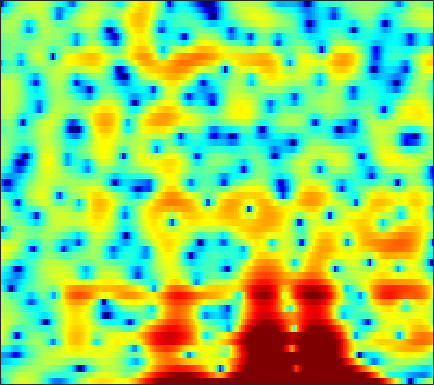

Data behind this chart, as committed beside it:
-7.5881, -5.7908, -3.1929, -1.0869, 0.15562, 1.4374, 2.3694, 2.8931, 3.3743, 3.6606, 3.7686, 3.7489, 3.5862, 3.2531, 2.8887, 2.2395, 1.4001, 0.64161, -0.52154, -1.9068, -3.5082, -4.8302, -6.689, -8.5268
-2.75, -2.337, -1.644, -0.8641, -0.2688, 0.4842, 1.148, 1.571, 2.027, 2.356, 2.55, 2.608, 2.564, 2.384, 2.163, 1.753, 1.217, 0.7433, 0.04609, -0.6987, -1.444, -1.97, -2.572, -3.023
-4.604, -4.082, -3.402, -2.751, -2.284, -1.68, -1.107, -0.7047, -0.2096, 0.2344, 0.6273, 0.8799, 1.159, 1.374, 1.492, 1.591, 1.626, 1.615, 1.559, 1.451, 1.298, 1.154, 0.9253, 0.6535
-8.062, -7.607, -7.068, -6.588, -6.245, -5.769, -5.231, -4.776, -4.119, -3.4, -2.647, -2.078, -1.344, -0.6473, -0.1613, 0.4175, 0.9215, 1.25, 1.622, 1.917, 2.138, 2.256, 2.361, 2.407
-8.918, -9.015, -9.536, -10.57, -11.73, -13.86, -16.31, -16.92, -14.47, -11.05, -8.171, -6.413, -4.513, -2.974, -2.015, -0.9485, -0.07996, 0.4684, 1.081, 1.58, 1.991, 2.256, 2.562, 2.833
-3.264, -3.664, -4.386, -5.298, -6.067, -7.057, -7.776, -7.934, -7.462, -6.412, -5.107, -4.075, -2.811, -1.707, -1.001, -0.235, 0.3415, 0.6515, 0.9215, 1.049, 1.086, 1.081, 1.099, 1.214
2.707, 2.037, 1.06, 0.02354, -0.7449, -1.678, -2.391, -2.694, -2.714, -2.368, -1.782, -1.226, -0.4685, 0.2138, 0.6419, 1.068, 1.275, 1.255, 0.9652, 0.31, -0.8211, -2.111, -4.612, -8.501
4.316, 3.262, 1.593, -0.4978, -2.474, -5.983, -11.49, -18.52, -15.54, -9.027, -5.502, -3.739, -2.062, -0.9482, -0.3819, 0.0869, 0.2921, 0.295, 0.1144, -0.2506, -0.7676, -1.228, -1.847, -2.233
4.348, 3.571, 2.412, 1.109, 0.07379, -1.303, -2.5, -3.106, -3.384, -3.191, -2.745, -2.402, -2.045, -1.855, -1.842, -2.025, -2.42, -2.827, -3.424, -3.933, -4.181, -4.099, -3.59, -2.689
3.902, 3.58, 3.087, 2.552, 2.132, 1.571, 1.021, 0.636, 0.185, -0.2204, -0.6099, -0.9178, -1.418, -2.013, -2.571, -3.538, -4.846, -6.16, -8.611, -12.56, -20.92, -25.52, -13.37, -8.018
2.294, 2.336, 2.268, 2.07, 1.853, 1.495, 1.075, 0.7141, 0.2076, -0.3424, -0.89, -1.324, -1.926, -2.558, -3.058, -3.737, -4.448, -5.003, -5.767, -6.403, -6.604, -6.348, -5.4, -3.996
1.252, 1.388, 1.374, 1.192, 0.9567, 0.5487, 0.04831, -0.3958, -1.087, -1.853, -2.689, -3.299, -4.033, -4.627, -4.925, -5.07, -4.989, -4.802, -4.431, -3.973, -3.414, -2.917, -2.143, -1.252
1.724, 1.52, 1.141, 0.6852, 0.3073, -0.2532, -0.8869, -1.423, -2.273, -3.405, -4.965, -6.476, -9.024, -11.83, -12.79, -10.99, -8.27, -6.542, -4.787, -3.532, -2.684, -2.221, -1.707, -1.145
1.636, 0.7961, -0.4532, -1.672, -2.408, -2.976, -3.059, -2.902, -2.785, -2.961, -3.587, -4.422, -5.861, -7.173, -7.489, -6.275, -4.28, -2.924, -1.608, -0.8869, -0.829, -1.285, -2.762, -5.692
-3.103, -4.587, -7.457, -12.35, -19.55, -22.71, -12.49, -9.264, -6.614, -4.963, -3.822, -3.251, -2.679, -2.148, -1.728, -1.116, -0.4995, -0.03293, 0.4737, 0.7065, 0.671, 0.4355, -0.1169, -0.7763
-5.945, -6.596, -7.733, -8.868, -9.49, -9.825, -9.516, -8.927, -7.9, -6.815, -5.732, -4.927, -3.886, -2.95, -2.267, -1.435, -0.6763, -0.1841, 0.3778, 0.8524, 1.219, 1.443, 1.708, 1.984
-5.122, -5.572, -6.378, -7.409, -8.266, -9.349, -10.29, -10.68, -10.56, -9.518, -8.066, -6.86, -5.283, -3.846, -2.88, -1.754, -0.7608, -0.1211, 0.6165, 1.254, 1.79, 2.135, 2.532, 2.877
-2.131, -2.813, -3.991, -5.624, -7.207, -9.994, -14.44, -20.71, -27.68, -15.45, -10.49, -8.091, -5.747, -3.932, -2.82, -1.591, -0.5548, 0.1256, 0.9161, 1.578, 2.124, 2.469, 2.839, 3.111
1.581, 0.959, -0.05104, -1.22, -2.227, -3.671, -5.022, -5.819, -6.274, -6.003, -5.33, -4.671, -3.787, -2.959, -2.378, -1.59, -0.8261, -0.2635, 0.4715, 1.124, 1.662, 1.978, 2.269, 2.411
4.487, 4.033, 3.361, 2.64, 2.045, 1.224, 0.4354, -0.1311, -0.8613, -1.53, -2.194, -2.739, -3.476, -4.135, -4.445, -4.331, -3.583, -2.745, -1.578, -0.5408, 0.2454, 0.6238, 0.8507, 0.7551
5.442, 5.123, 4.672, 4.18, 3.814, 3.262, 2.624, 2.086, 1.204, 0.1114, -1.283, -2.672, -5.197, -9.162, -14.42, -23.48, -11.29, -7.265, -4.033, -2.044, -0.8445, -0.3656, -0.2334, -0.661
3.355, 3.105, 2.917, 2.829, 2.802, 2.731, 2.54, 2.287, 1.814, 1.086, 0.1557, -0.6802, -1.996, -3.338, -4.16, -4.52, -3.882, -3.053, -1.862, -0.8377, -0.1467, 0.1426, 0.174, -0.2223
-3.814, -4.099, -3.064, -1.522, -0.5642, 0.4092, 1.024, 1.268, 1.353, 1.217, 0.8933, 0.6024, 0.1512, -0.2495, -0.4428, -0.5592, -0.4532, -0.2541, 0.1028, 0.5121, 0.8687, 1.065, 1.209, 1.156
-10.79, -11.09, -7.069, -3.954, -2.371, -0.9876, -0.1484, 0.2207, 0.4079, 0.3905, 0.1671, -0.1081, -0.4979, -0.9111, -1.175, -1.387, -1.387, -1.2, -0.7254, -0.1299, 0.5179, 0.9632, 1.461, 1.837
-0.2248, -0.6619, -0.8387, -0.7532, -0.6206, -0.4296, -0.373, -0.411, -0.5722, -0.904, -1.415, -1.966, -2.909, -4.159, -5.289, -6.683, -7.249, -6.648, -4.886, -2.929, -1.218, -0.1491, 0.9674, 1.811
2.627, 2.014, 1.227, 0.4659, -0.09649, -0.7917, -1.428, -1.818, -2.223, -2.626, -3.034, -3.47, -4.464, -6.071, -7.973, -12.04, -16.95, -13.41, -7.748, -4.102, -1.655, -0.3233, 1.01, 1.915
3.085, 2.272, 1.018, -0.4013, -1.647, -3.568, -5.511, -6.661, -7.112, -6.194, -4.946, -4.131, -3.382, -3.013, -2.897, -2.833, -2.472, -1.964, -1.006, 0.07675, 1.023, 1.575, 2.073, 2.316
1.924, 1.089, -0.2392, -1.917, -3.444, -6.18, -10.33, -15.01, -15.9, -9.682, -5.604, -3.584, -1.566, -0.1551, 0.6508, 1.52, 2.204, 2.622, 3.04, 3.299, 3.338, 3.185, 2.658, 1.755
-1.765, -2.52, -3.486, -4.46, -4.968, -5.565, -5.838, -5.833, -5.239, -4.075, -2.577, -1.424, 0.0004085, 1.232, 2.002, 2.903, 3.545, 3.903, 4.182, 4.186, 3.887, 3.431, 2.423, 0.8208
-7.858, -9.618, -11.81, -12.45, -11.55, -9.72, -7.943, -6.728, -5.275, -3.861, -2.574, -1.612, -0.4263, 0.6667, 1.397, 2.233, 2.894, 3.262, 3.589, 3.685, 3.543, 3.258, 2.671, 1.818
-10.36, -13.11, -17.58, -18.91, -15.85, -12.41, -9.919, -8.478, -6.828, -5.435, -4.101, -3.169, -1.961, -0.8185, -0.006379, 0.9283, 1.748, 2.25, 2.753, 3.085, 3.229, 3.217, 3.052, 2.757
-6.296, -7.289, -8.463, -9.222, -9.536, -9.527, -9.3, -9.026, -8.443, -7.53, -6.381, -5.39, -3.994, -2.587, -1.584, -0.3181, 0.7947, 1.528, 2.323, 2.915, 3.3, 3.466, 3.512, 3.397
-2.486, -3.277, -4.523, -5.897, -7.104, -8.86, -10.9, -12.31, -13.7, -13.16, -11.23, -9.411, -7.058, -4.861, -3.34, -1.462, 0.173, 1.228, 2.396, 3.28, 3.868, 4.127, 4.234, 4.069
0.4285, -0.3472, -1.681, -3.373, -4.987, -7.765, -11.55, -15.38, -22.1, -20.66, -16.31, -14.11, -11.18, -8.129, -5.777, -2.905, -0.5022, 0.9742, 2.572, 3.729, 4.497, 4.802, 4.891, 4.59
1.815, 1.22, 0.1852, -1.145, -2.377, -4.261, -6.417, -8.073, -10.48, -12.96, -16.78, -22.97, -24.41, -12.74, -8.334, -4.177, -1.248, 0.4682, 2.219, 3.446, 4.234, 4.556, 4.625, 4.306
1.611, 1.236, 0.5825, -0.2802, -0.9887, -2.086, -3.266, -4.226, -5.505, -6.716, -7.679, -7.961, -7.453, -5.991, -4.506, -2.504, -0.6807, 0.4755, 1.73, 2.664, 3.251, 3.492, 3.526, 3.254
0.6916, 0.5029, 0.1703, -0.2522, -0.6155, -1.17, -1.765, -2.22, -2.728, -3.134, -3.297, -3.224, -2.869, -2.223, -1.609, -0.6907, 0.2509, 0.9113, 1.658, 2.232, 2.588, 2.693, 2.635, 2.326
-0.6879, -0.56, -0.469, -0.4819, -0.6348, -0.9212, -1.319, -1.617, -1.985, -2.216, -2.236, -2.104, -1.706, -1.101, -0.5685, 0.1753, 0.9037, 1.41, 1.987, 2.4, 2.643, 2.683, 2.539, 2.154
-2.82, -1.787, -0.8774, -0.4922, -0.4876, -0.8431, -1.533, -2.218, -3.261, -4.082, -4.332, -4.001, -3.036, -1.828, -0.9162, 0.2011, 1.158, 1.754, 2.417, 2.9, 3.191, 3.285, 3.192, 2.84
-2.508, -1.095, 0.01654, 0.4022, 0.3237, -0.3619, -1.725, -3.336, -6.692, -12.67, -20.02, -12.64, -7.02, -3.889, -2.311, -0.7584, 0.379, 1.063, 1.838, 2.495, 3.008, 3.293, 3.489, 3.441
0.8952, 1.295, 1.635, 1.681, 1.466, 0.8134, -0.2874, -1.415, -3.241, -5.021, -5.951, -5.773, -4.857, -3.95, -3.438, -3.018, -2.752, -2.468, -1.863, -0.9198, 0.1847, 0.9604, 1.837, 2.421
1.977, 2.227, 2.452, 2.489, 2.343, 1.971, 1.374, 0.8091, -0.006828, -0.8688, -1.685, -2.251, -3.05, -4.037, -5.013, -6.928, -9.802, -12.44, -12.75, -8.54, -4.878, -2.83, -0.8214, 0.5698
1.442, 1.958, 2.406, 2.594, 2.598, 2.414, 2.048, 1.672, 1.045, 0.2857, -0.5943, -1.329, -2.456, -3.787, -4.992, -6.912, -9.182, -10.67, -10.74, -8.357, -5.56, -3.78, -1.868, -0.4228
1.218, 1.801, 2.289, 2.519, 2.56, 2.424, 2.11, 1.764, 1.144, 0.3932, -0.4809, -1.217, -2.251, -3.319, -4.079, -4.954, -5.486, -5.612, -5.312, -4.542, -3.46, -2.571, -1.428, -0.4451
2.172, 2.429, 2.651, 2.732, 2.673, 2.469, 2.095, 1.698, 1.026, 0.1788, -0.8368, -1.719, -3.005, -4.337, -5.279, -6.207, -6.495, -6.215, -5.311, -4.112, -2.865, -1.962, -0.9029, -0.04461
2.813, 2.788, 2.767, 2.695, 2.577, 2.325, 1.924, 1.519, 0.8325, -0.07545, -1.26, -2.354, -4.234, -6.795, -9.44, -14.33, -16.46, -12.52, -8.024, -4.968, -2.77, -1.521, -0.2264, 0.7141
1.166, 1.144, 1.228, 1.309, 1.337, 1.213, 0.9255, 0.611, 0.04512, -0.6553, -1.511, -2.265, -3.522, -5.152, -6.535, -8.282, -8.588, -7.417, -5.138, -3.003, -1.315, -0.3077, 0.7469, 1.521
-5.076, -3.889, -2.352, -1.316, -0.9177, -0.8316, -1.15, -1.581, -2.23, -2.705, -2.824, -2.756, -2.544, -2.32, -2.185, -1.941, -1.581, -1.188, -0.5921, 0.01946, 0.5533, 0.8872, 1.242, 1.556
-8.971, -5.994, -3.347, -1.934, -1.555, -1.844, -3.104, -4.699, -7.937, -10.78, -8.419, -5.656, -2.819, -0.8554, 0.1551, 1.106, 1.727, 2.005, 2.123, 1.949, 1.481, 0.9425, 0.03549, -0.7276
-1.847, -1.395, -0.7511, -0.3649, -0.3659, -0.8675, -2.01, -3.338, -5.596, -7.043, -5.607, -3.607, -1.181, 0.6389, 1.64, 2.566, 3.087, 3.202, 3.018, 2.351, 1.083, -0.4313, -3.677, -10.13
-2.293, -1.54, -0.8103, -0.3923, -0.249, -0.2856, -0.516, -0.7842, -1.096, -1.171, -0.9147, -0.5426, 0.1227, 0.7908, 1.27, 1.772, 2.058, 2.118, 1.959, 1.499, 0.688, -0.1389, -1.425, -2.579
-2.493, -1.661, -0.8544, -0.3226, -0.08455, 0.0628, 0.03565, -0.05952, -0.2234, -0.3798, -0.4788, -0.4715, -0.3625, -0.122, 0.1117, 0.4577, 0.79, 0.9958, 1.143, 1.146, 0.9991, 0.8174, 0.5192, 0.2418
-0.8879, -0.3975, 0.1237, 0.4831, 0.625, 0.6371, 0.4513, 0.2031, -0.288, -0.9415, -1.67, -2.172, -2.627, -2.603, -2.277, -1.528, -0.6494, -0.0399, 0.6294, 1.089, 1.361, 1.448, 1.442, 1.329
0.4183, 0.7849, 1.189, 1.443, 1.519, 1.427, 1.087, 0.628, -0.3303, -1.787, -3.928, -6.176, -9.971, -11.25, -8.53, -4.812, -2.204, -0.8144, 0.4994, 1.321, 1.763, 1.893, 1.867, 1.669
0.09237, 0.5885, 1.162, 1.591, 1.799, 1.9, 1.741, 1.403, 0.6288, -0.5833, -2.348, -4.059, -6.444, -7.004, -5.556, -2.988, -0.8608, 0.3066, 1.368, 1.944, 2.088, 1.95, 1.469, 0.7175
-2.615, -1.862, -0.9144, -0.05192, 0.4974, 1.068, 1.42, 1.541, 1.518, 1.301, 0.9602, 0.6939, 0.4715, 0.5138, 0.767, 1.279, 1.828, 2.166, 2.413, 2.36, 1.945, 1.358, 0.1326, -1.702
-7.936, -6.744, -5.007, -3.348, -2.241, -1.026, -0.05845, 0.5285, 1.127, 1.548, 1.852, 2.035, 2.25, 2.46, 2.62, 2.817, 2.94, 2.963, 2.841, 2.485, 1.838, 1.115, -0.2246, -2.113
-19.02, -13.98, -9.598, -6.62, -4.946, -3.15, -1.759, -0.9303, -0.02441, 0.7129, 1.314, 1.693, 2.115, 2.466, 2.668, 2.871, 2.991, 3.006, 2.913, 2.66, 2.214, 1.746, 0.9299, -0.09515
